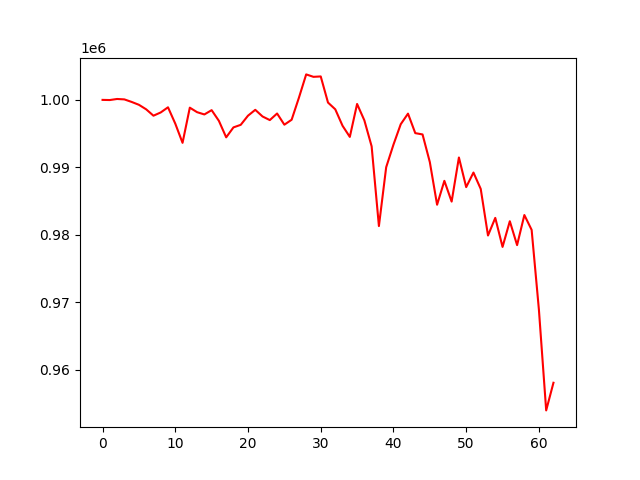

Data behind this chart, as committed beside it:
account_value, date, daily_return
1000000, 2022-01-05, 
999977, 2022-01-06, -2.262831999988446e-05
1000136, 2022-01-07, 0.0001587
1000074, 2022-01-10, -6.243730387778257e-05
999697, 2022-01-11, -0.0003761
999273, 2022-01-12, -0.0004242
998601, 2022-01-13, -0.0006732
997657, 2022-01-14, -0.000945
998140, 2022-01-17, 0.0004836
998903, 2022-01-18, 0.0007648
996482, 2022-01-27, -0.002424
993635, 2022-01-28, -0.002857
998847, 2022-02-07, 0.005245
998178, 2022-02-08, -0.0006689
997842, 2022-02-09, -0.0003374
998479, 2022-02-10, 0.0006389
996890, 2022-02-11, -0.001592
994450, 2022-02-14, -0.002448
995924, 2022-02-15, 0.001483
996304, 2022-02-16, 0.0003809
997659, 2022-02-17, 0.001361
998529, 2022-02-18, 0.0008713
997540, 2022-02-21, -0.0009895
997007, 2022-02-22, -0.0005347
997983, 2022-02-23, 0.0009783
996324, 2022-02-24, -0.001662
997058, 2022-02-25, 0.0007373
1000318, 2022-02-28, 0.003269
1003778, 2022-03-01, 0.003459
1003417, 2022-03-02, -0.0003602
1003476, 2022-03-03, 5.9435301970722776e-05
999604, 2022-03-04, -0.003858
998603, 2022-03-07, -0.001002
996165, 2022-03-08, -0.002441
994515, 2022-03-09, -0.001657
999396, 2022-03-10, 0.004908
996965, 2022-03-11, -0.002432
993115, 2022-03-14, -0.003862
981301, 2022-03-15, -0.0119
990022, 2022-03-16, 0.008887
993364, 2022-03-17, 0.003376
996394, 2022-03-18, 0.00305
997964, 2022-03-21, 0.001576
995074, 2022-03-22, -0.002896
994879, 2022-03-23, -0.0001953
990785, 2022-03-24, -0.004116
984461, 2022-03-25, -0.006383
988002, 2022-03-28, 0.003597
984926, 2022-03-29, -0.003113
991463, 2022-03-30, 0.006637
987071, 2022-03-31, -0.00443
989232, 2022-04-01, 0.00219
986804, 2022-04-06, -0.002454
979902, 2022-04-11, -0.006995
982511, 2022-04-12, 0.002663
978210, 2022-04-13, -0.004378
982015, 2022-04-14, 0.00389
978476, 2022-04-15, -0.003604
982934, 2022-04-18, 0.004556
980735, 2022-04-19, -0.002238
... 3 more rows
